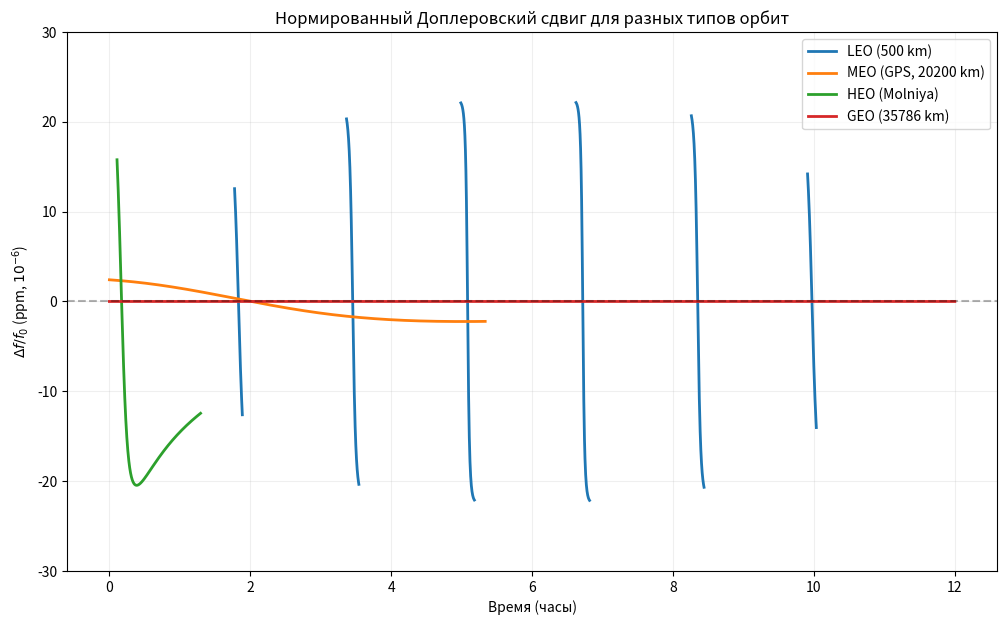

Here is the Python script that generated this plot:
import numpy as np
import matplotlib.pyplot as plt
from scipy.integrate import odeint

# --- Константы ---
MU = 3.986e14
R_EARTH = 6371000
C = 299792458.0
OMEGA_E = 7.2921e-5

def get_orbit_data(a_km, e, i_deg, duration_h):
    """Моделирование орбиты и расчет доплера"""
    a = a_km * 1000
    t = np.linspace(0, duration_h * 3600, 5000)
    i = np.radians(i_deg)
    
    # Начальное состояние (в перигее)
    rp = a * (1 - e)
    vp = np.sqrt(MU * (2/rp - 1/a))
    state0 = [rp, 0, 0, 0, vp * np.cos(i), vp * np.sin(i)]
    
    def diff_eq(s, t):
        r_vec = s[:3]
        r_mag = np.linalg.norm(r_vec)
        accel = -MU * r_vec / r_mag**3
        return [s[3], s[4], s[5], accel[0], accel[1], accel[2]]
    
    states = odeint(diff_eq, state0, t)
    
    # Координаты пользователя (Москва для примера)
    user_lat = np.radians(55.75)
    user_pos_fixed = R_EARTH * np.array([np.cos(user_lat), 0, np.sin(user_lat)])
    
    doppler_norm = []
    for j, time in enumerate(t):
        theta = OMEGA_E * time
        cos_t, sin_t = np.cos(theta), np.sin(theta)
        
        # Поворот в ECEF
        pos_i, vel_i = states[j, :3], states[j, 3:6]
        pos_e = np.array([pos_i[0]*cos_t + pos_i[1]*sin_t, -pos_i[0]*sin_t + pos_i[1]*cos_t, pos_i[2]])
        
        # Учет вращения Земли в векторе скорости
        v_frame = np.array([-OMEGA_E * pos_e[1], OMEGA_E * pos_e[0], 0])
        vel_e = np.array([vel_i[0]*cos_t + vel_i[1]*sin_t, -vel_i[0]*sin_t + vel_i[1]*cos_t, vel_i[2]]) - v_frame
        
        rel_pos = pos_e - user_pos_fixed
        if np.dot(rel_pos, user_pos_fixed) > 0: # Видимость
            v_radial = np.dot(vel_e, rel_pos) / np.linalg.norm(rel_pos)
            doppler_norm.append(-v_radial / C * 1e6) # в ppm
        else:
            doppler_norm.append(np.nan)
            
    return t / 3600, np.array(doppler_norm)

# --- Параметры ---
orbits = {
    'LEO (500 km)': (R_EARTH/1000 + 500, 0.001, 51.6),
    'MEO (GPS, 20200 km)': (R_EARTH/1000 + 20200, 0.01, 55.0),
    'HEO (Molniya)': (26600, 0.74, 63.4),
    'GEO (35786 km)': (R_EARTH/1000 + 35786, 0.0001, 0.0)
}

plt.figure(figsize=(12, 7))
for name, params in orbits.items():
    t_h, doppler = get_orbit_data(*params, duration_h=12)
    plt.plot(t_h, doppler, label=name, lw=2)

plt.axhline(0, color='black', ls='--', alpha=0.3)
plt.title("Нормированный Доплеровский сдвиг для разных типов орбит")
plt.xlabel("Время (часы)")
plt.ylabel("$\Delta f / f_0$ (ppm, $10^{-6}$)")
plt.legend()
plt.grid(True, alpha=0.2)
plt.ylim(-30, 30)
plt.show()
